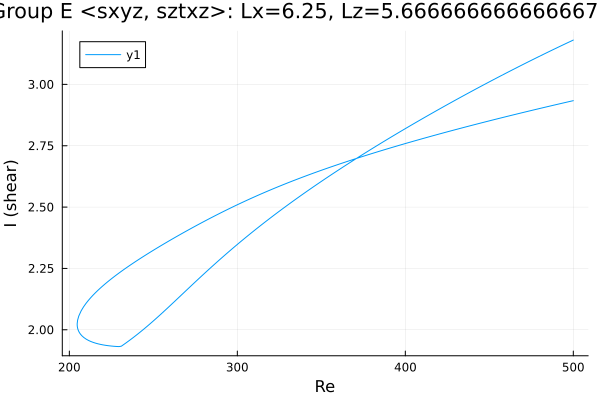

Source data for this figure (header and first rows):
Re, shear
500.0, 3.181
499.4, 3.179
498, 3.174
496.6, 3.17
495.2, 3.165
493.8, 3.161
492.3, 3.156
490.9, 3.151
489.5, 3.147
488.1, 3.142
486.7, 3.137
485.3, 3.133
483.9, 3.128
482.5, 3.123
481, 3.119
479.6, 3.114
478.2, 3.109
476.8, 3.104
476.6, 3.104
475.2, 3.099
473.8, 3.094
472.4, 3.089
471, 3.084
469.6, 3.079
468.2, 3.075
466.7, 3.07
465.3, 3.065
463.9, 3.06
462.5, 3.055
461.1, 3.05
459.7, 3.045
458.3, 3.04
456.8, 3.035
455.4, 3.03
454, 3.025
452.6, 3.02
451.8, 3.017
450.3, 3.012
448.9, 3.006
447.5, 3.001
446.1, 2.996
444.7, 2.991
443.3, 2.986
441.9, 2.981
440.4, 2.975
439, 2.97
437.6, 2.965
437.4, 2.964
436, 2.959
434.6, 2.954
433.2, 2.948
431.8, 2.943
430.3, 2.938
428.9, 2.933
427.5, 2.927
426.1, 2.922
424.7, 2.916
423.3, 2.911
421.9, 2.906
420.4, 2.9
... 427 more rows
